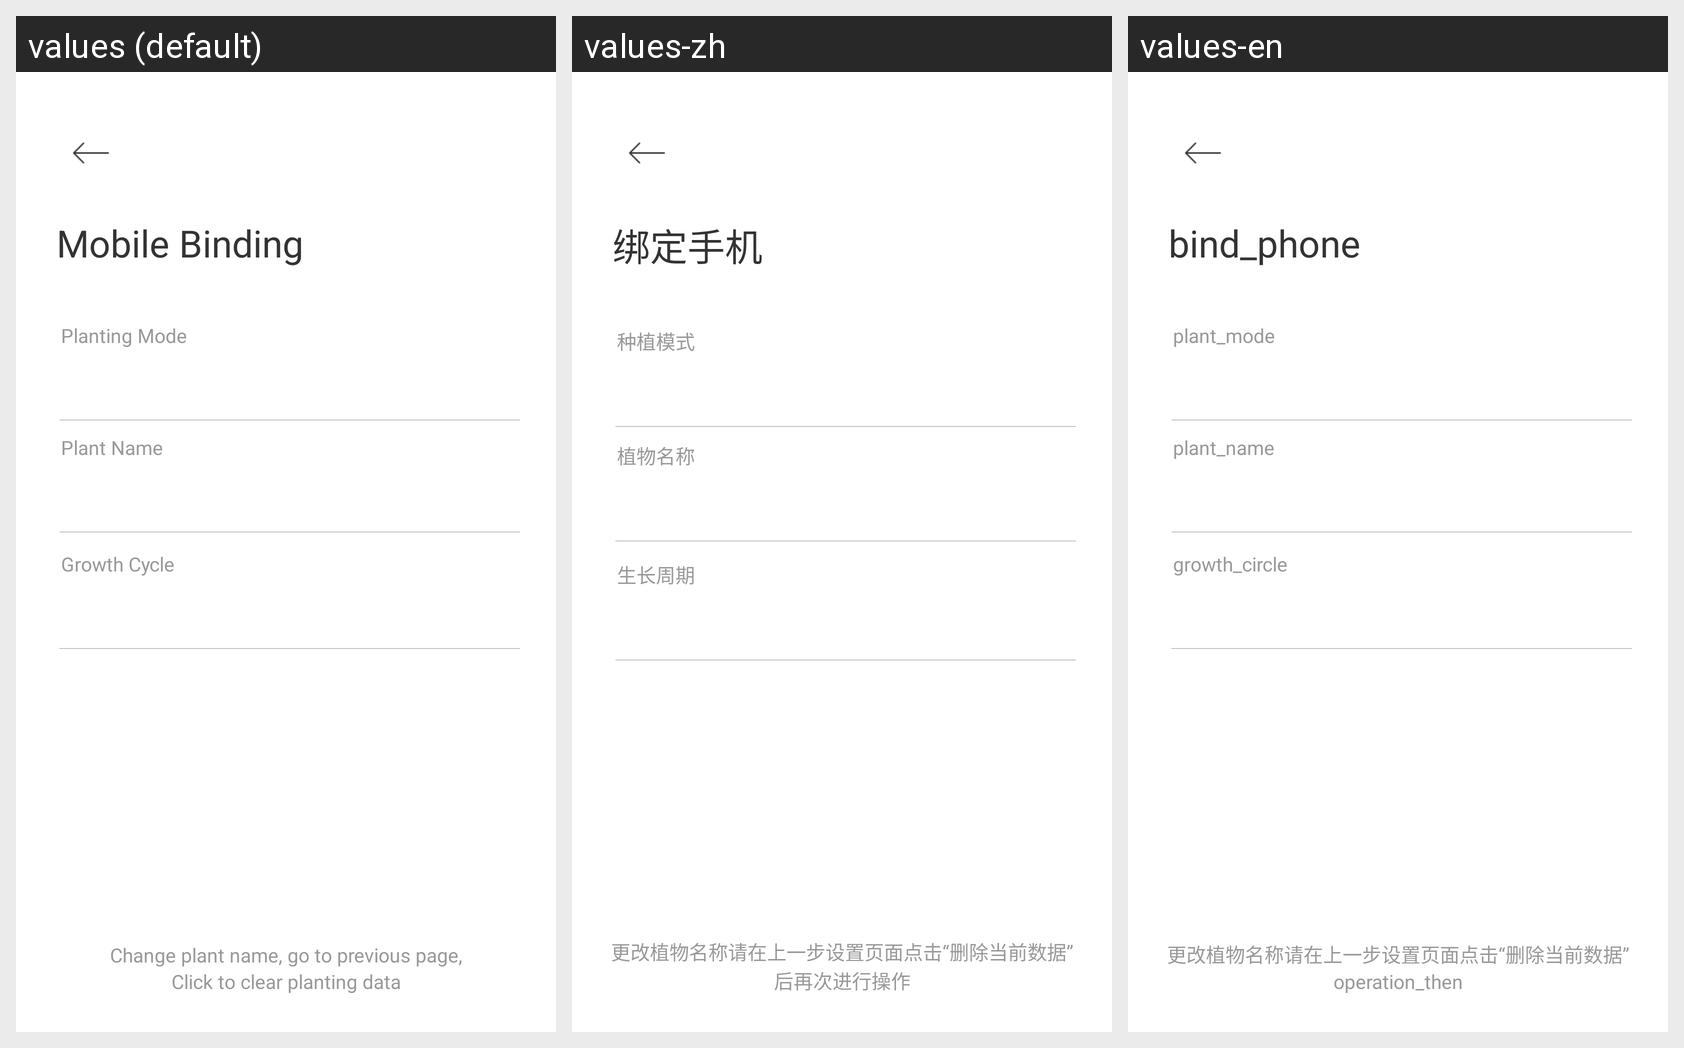

Locale-by-locale string values for the Android screen shown in this grid:
Android screen res/layout/activity_plant_setting.xml rendered under 3 locales, left to right: values (default), values-zh, values-en. Device: Nexus 5 (rendered at 1080×1920; each locale shown at half size, 540×960, under a caption strip naming it); theme BaseTheme.
Strings drawn on this screen, with the default value and each locale's value (text and hints the layout hard-codes, and strings that could not be matched under every locale, appear in the picture but are not listed):

plant_mode
  values: Planting Mode
  values-zh: 种植模式
  values-en: plant_mode

plant_name
  values: Plant Name
  values-zh: 植物名称
  values-en: plant_name

growth_circle
  values: Growth Cycle
  values-zh: 生长周期
  values-en: growth_circle

change_name_please_delete_data_before
  values: Change plant name, go to previous page,
  values-zh: 更改植物名称请在上一步设置页面点击“删除当前数据”
  values-en: 更改植物名称请在上一步设置页面点击“删除当前数据”

operation_then
  values: Click to clear planting data
  values-zh: 后再次进行操作
  values-en: operation_then

bind_phone
  values: Mobile Binding
  values-zh: 绑定手机
  values-en: bind_phone
